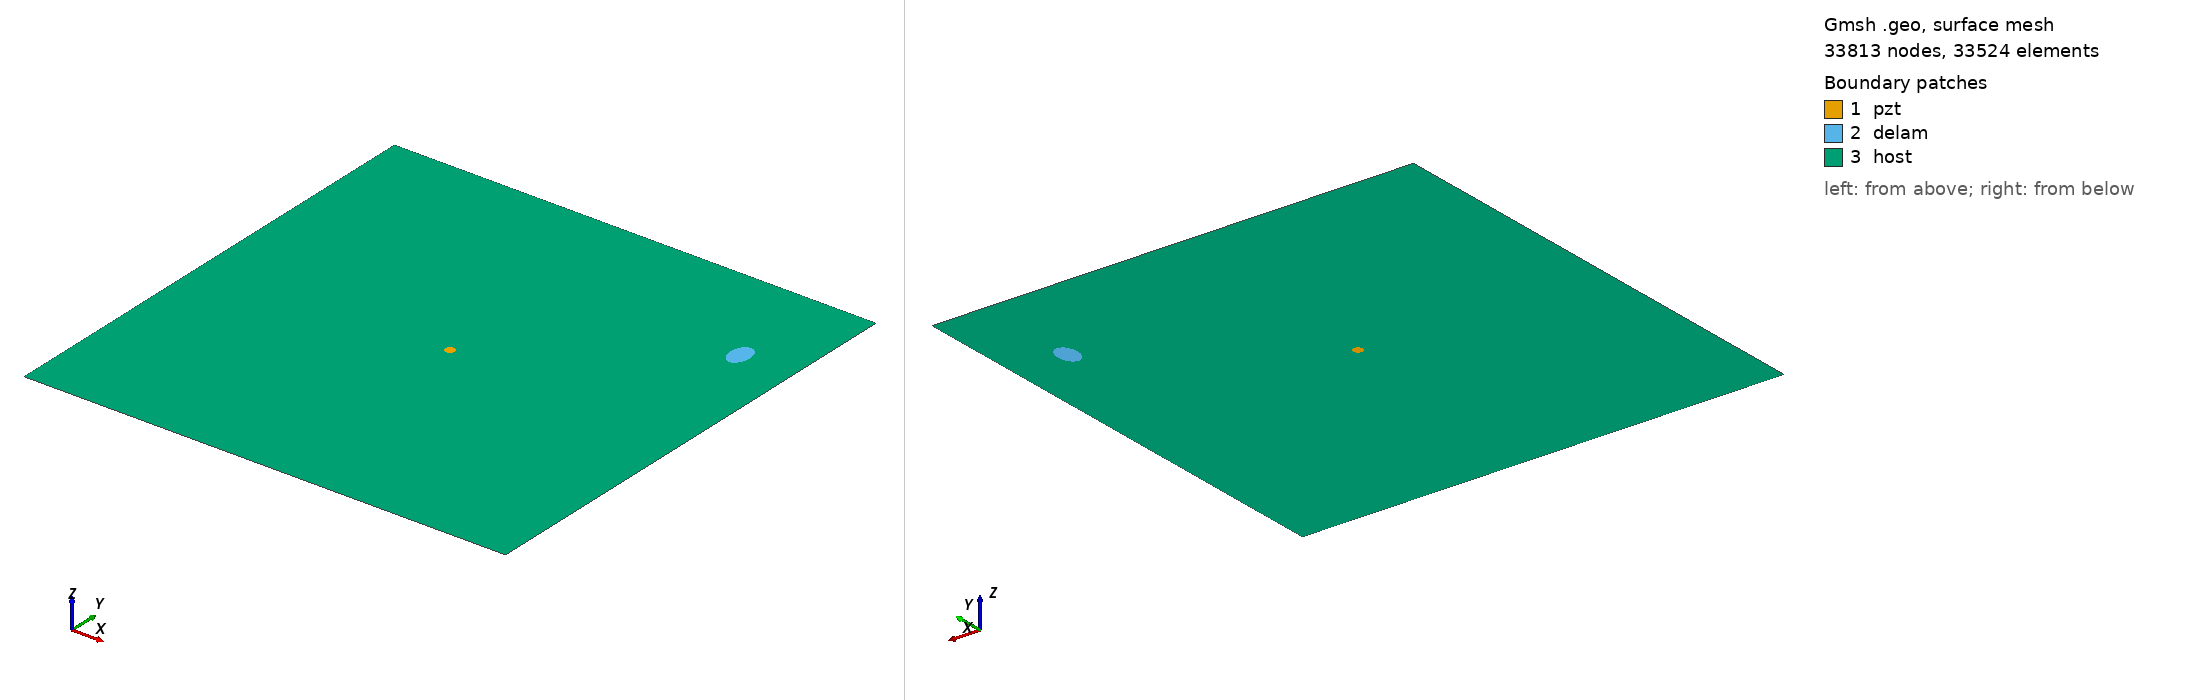

Gmsh geometry script, surface-meshed: 33813 nodes, 33524 surface elements. Boundary patches (legend numbers): 1 pzt, 2 delam, 3 host. Left view from above one corner, right view from below the opposite corner. Legend entries are the model's physical surfaces. The drawing asked Gmsh for element sizes between 1% and 20% of the model's largest extent; the script's own settings can give other sizes.

=== m2_264_delam1_position_no_79_a_15mm_b_10mm_angle_90.geo (drawn) ===
SetFactory("OpenCASCADE");
L=0.500000; 
W=0.500000; 
a=0.015000; 
b=0.010000; 
x=0.444444; 
y=0.388889; 
alpha=0.500000 *Pi; 
r=0.005000; 
xpzt=0.250000; 
ypzt=0.250000; 
//+
Point(1) = {0, 0, 0, 1.0};
//+
Point(2) = {L, 0, 0, 1.0};
//+
Point(3) = {L, W, 0, 1.0};
//+
Point(4) = {0, W, 0, 1.0};
//+
Line(1) = {1, 2};
//+
Line(2) = {2, 3};
//+
Line(3) = {3, 4};
//+
Line(4) = {4, 1};
//+
Circle(5) = {xpzt, ypzt, -0, r, 0, 2*Pi};
//+
Ellipse(6) = {x, y, -0, a, b, 0, 2*Pi};
//+
Rotate {{0, 0, 1}, {x, y, 0}, alpha} {
  Curve{6}; 
}
//+
Curve Loop(1) = {4, 1, 2, 3};
//+
Curve Loop(2) = {6};
//+
Curve Loop(3) = {5};
//+
Curve Loop(4) = {6};
//+
Curve Loop(5) = {5};
//+
Plane Surface(1) = {5};
//+
Plane Surface(2) = {4};
//+
Plane Surface(3) = {1, 2, 3};
//+
Point(9) = {xpzt, ypzt, 0, 1.0};
//+
Point{9} In Surface {1};// mesh node at centre of pzt
//+
Physical Surface("pzt") = {1};
//+
Physical Surface("delam") = {2};
//+
Physical Surface("host") = {3};

Mesh.Algorithm = 6; // Frontal
Mesh.CharacteristicLengthFactor = 0.070000;
Mesh.CharacteristicLengthMin = 0.001000;
Mesh.CharacteristicLengthMax = 0.200000;
Mesh.RecombineAll = 1; // Apply recombination algorithm
Mesh.SubdivisionAlgorithm = 1; // 1: all quadrangles
Mesh.Smoothing = 1;
